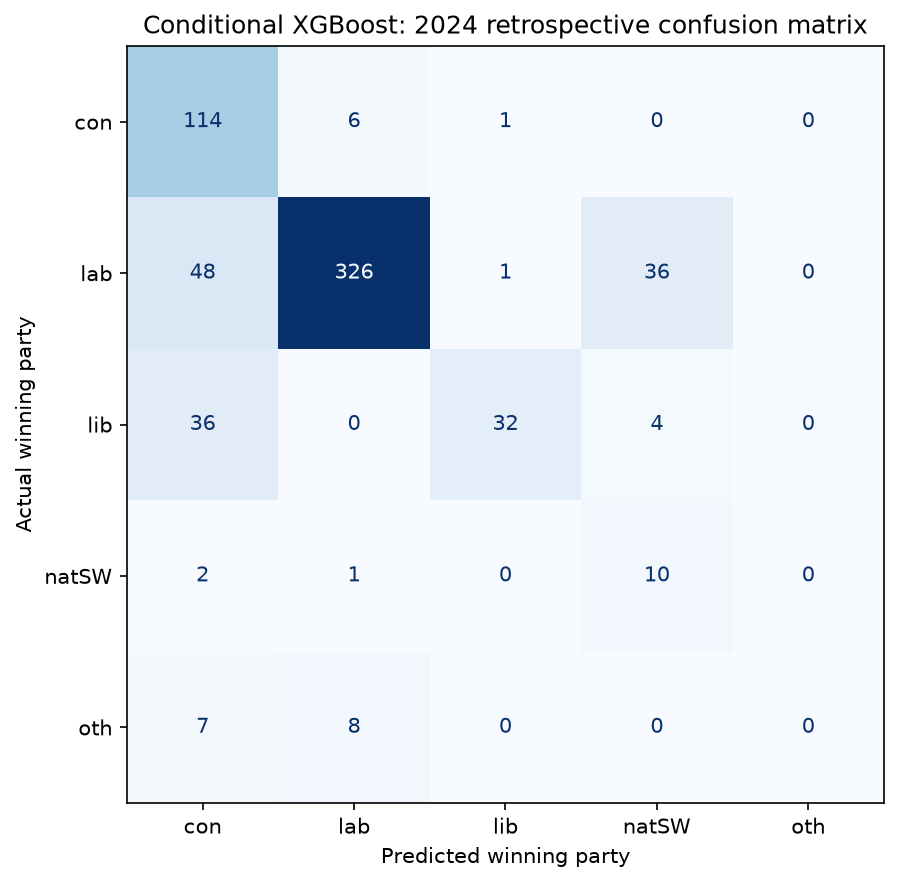

Source data for this figure (header and first rows):
actual_winner, con, lab, lib, natSW, oth
con, 114, 6, 1, 0, 0
lab, 48, 326, 1, 36, 0
lib, 36, 0, 32, 4, 0
natSW, 2, 1, 0, 10, 0
oth, 7, 8, 0, 0, 0
